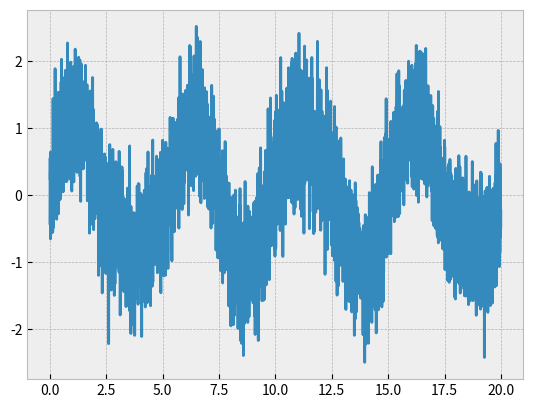

Reproduce this figure in Python.
import numpy as np
import matplotlib.pyplot as plt

plt.style.use('bmh')

time_step = 0.005
period1 = 5
period2 = 3

time = np.arange(0,20,time_step)
sig = np.sin(2*np.pi*time/period1) +\
    0.2*np.sin(2*np.pi*time/period2) +\
    np.random.normal(scale=0.5,size=len(time))

np.savetxt('lightcurve.txt',np.column_stack((time,sig)))
plt.plot(time,sig)
plt.show()